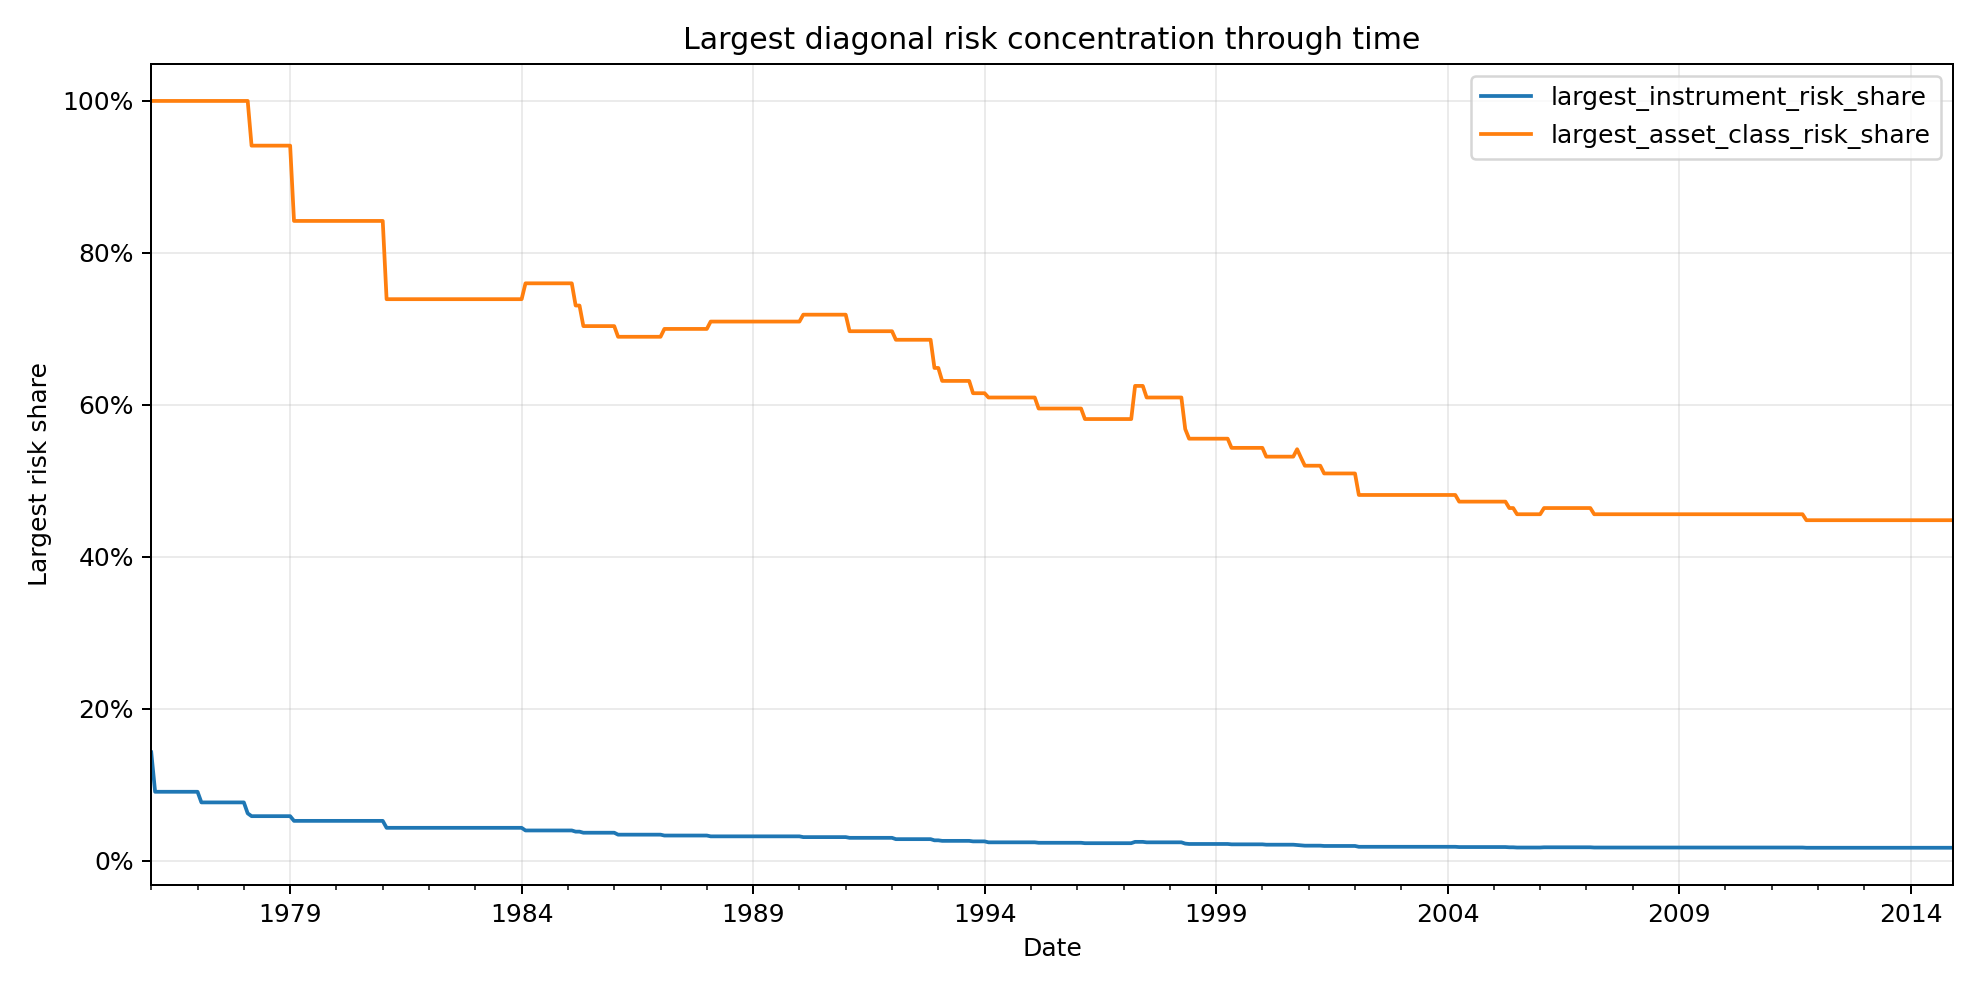

The data file committed next to this chart (first rows):
Date, predicted_diagonal_volatility, largest_instrument_risk_share, instrument_risk_hhi, effective_instrument_risk_positions, largest_asset_class_risk_share, asset_class_risk_hhi, effective_asset_class_risk_positions
1976-01-30, 0.1512, 0.1429, 0.1429, 7, 1, 1, 1
1976-02-27, 0.1206, 0.09091, 0.09091, 11.0, 1.0, 1.0, 1.0
1976-03-31, 0.1206, 0.09091, 0.09091, 11.0, 1.0, 1.0, 1.0
1976-04-30, 0.1206, 0.09091, 0.09091, 11.0, 1.0, 1.0, 1.0
1976-05-31, 0.1206, 0.09091, 0.09091, 11.0, 1.0, 1.0, 1.0
1976-06-30, 0.1206, 0.09091, 0.09091, 11.0, 1.0, 1.0, 1.0
1976-07-30, 0.1206, 0.09091, 0.09091, 11.0, 1, 1, 1
1976-08-31, 0.1206, 0.09091, 0.09091, 11, 1, 1, 1
1976-09-30, 0.1206, 0.09091, 0.09091, 11, 1, 1, 1
1976-10-29, 0.1206, 0.09091, 0.09091, 11, 1.0, 1.0, 1.0
1976-11-30, 0.1206, 0.09091, 0.09091, 11.0, 1.0, 1.0, 1.0
1976-12-31, 0.1206, 0.09091, 0.09091, 11, 1, 1, 1
1977-01-31, 0.1206, 0.09091, 0.09091, 11.0, 1.0, 1.0, 1.0
1977-02-28, 0.1109, 0.07692, 0.07692, 13, 1.0, 1.0, 1.0
1977-03-31, 0.1109, 0.07692, 0.07692, 13, 1.0, 1.0, 1.0
1977-04-29, 0.1109, 0.07692, 0.07692, 13, 1, 1, 1
1977-05-31, 0.1109, 0.07692, 0.07692, 13, 1.0, 1.0, 1.0
1977-06-30, 0.1109, 0.07692, 0.07692, 13, 1.0, 1.0, 1.0
1977-07-29, 0.1109, 0.07692, 0.07692, 13, 1, 1, 1
1977-08-31, 0.1109, 0.07692, 0.07692, 13, 1, 1, 1
1977-09-30, 0.1109, 0.07692, 0.07692, 13, 1, 1, 1
1977-10-31, 0.1109, 0.07692, 0.07692, 13.0, 1.0, 1.0, 1.0
1977-11-30, 0.1109, 0.07692, 0.07692, 13, 1, 1, 1
1977-12-30, 0.1109, 0.07692, 0.07692, 13, 1.0, 1.0, 1.0
1978-01-31, 0.1109, 0.07692, 0.07692, 13, 1.0, 1.0, 1.0
1978-02-28, 0.1, 0.0625, 0.0625, 16, 1, 1, 1
1978-03-31, 0.09701, 0.05882, 0.05882, 17, 0.9412, 0.8893, 1.125
1978-04-28, 0.09701, 0.05882, 0.05882, 17, 0.9412, 0.8893, 1.125
1978-05-31, 0.09701, 0.05882, 0.05882, 17, 0.9412, 0.8893, 1.125
1978-06-30, 0.09701, 0.05882, 0.05882, 17, 0.9412, 0.8893, 1.125
1978-07-31, 0.09701, 0.05882, 0.05882, 17.0, 0.9412, 0.8893, 1.125
1978-08-31, 0.09701, 0.05882, 0.05882, 17, 0.9412, 0.8893, 1.125
1978-09-29, 0.09701, 0.05882, 0.05882, 17, 0.9412, 0.8893, 1.125
1978-10-31, 0.09701, 0.05882, 0.05882, 17.0, 0.9412, 0.8893, 1.125
1978-11-30, 0.09701, 0.05882, 0.05882, 17, 0.9412, 0.8893, 1.125
1978-12-29, 0.09701, 0.05882, 0.05882, 17, 0.9412, 0.8893, 1.125
1979-01-31, 0.09701, 0.05882, 0.05882, 17, 0.9412, 0.8893, 1.125
1979-02-28, 0.09177, 0.05263, 0.05263, 19, 0.8421, 0.7341, 1.362
1979-03-30, 0.09177, 0.05263, 0.05263, 19, 0.8421, 0.7341, 1.362
1979-04-30, 0.09177, 0.05263, 0.05263, 19, 0.8421, 0.7341, 1.362
1979-05-31, 0.09177, 0.05263, 0.05263, 19, 0.8421, 0.7341, 1.362
1979-06-29, 0.09177, 0.05263, 0.05263, 19, 0.8421, 0.7341, 1.362
1979-07-31, 0.09177, 0.05263, 0.05263, 19.0, 0.8421, 0.7341, 1.362
1979-08-31, 0.09177, 0.05263, 0.05263, 19.0, 0.8421, 0.7341, 1.362
1979-09-28, 0.09177, 0.05263, 0.05263, 19, 0.8421, 0.7341, 1.362
1979-10-31, 0.09177, 0.05263, 0.05263, 19.0, 0.8421, 0.7341, 1.362
1979-11-30, 0.09177, 0.05263, 0.05263, 19, 0.8421, 0.7341, 1.362
1979-12-31, 0.09177, 0.05263, 0.05263, 19.0, 0.8421, 0.7341, 1.362
1980-01-31, 0.09177, 0.05263, 0.05263, 19, 0.8421, 0.7341, 1.362
1980-02-29, 0.09177, 0.05263, 0.05263, 19.0, 0.8421, 0.7341, 1.362
1980-03-31, 0.09177, 0.05263, 0.05263, 19, 0.8421, 0.7341, 1.362
1980-04-30, 0.09177, 0.05263, 0.05263, 19.0, 0.8421, 0.7341, 1.362
1980-05-30, 0.09177, 0.05263, 0.05263, 19, 0.8421, 0.7341, 1.362
1980-06-30, 0.09177, 0.05263, 0.05263, 19.0, 0.8421, 0.7341, 1.362
1980-07-31, 0.09177, 0.05263, 0.05263, 19.0, 0.8421, 0.7341, 1.362
1980-08-29, 0.09177, 0.05263, 0.05263, 19.0, 0.8421, 0.7341, 1.362
1980-09-30, 0.09177, 0.05263, 0.05263, 19, 0.8421, 0.7341, 1.362
1980-10-31, 0.09177, 0.05263, 0.05263, 19.0, 0.8421, 0.7341, 1.362
1980-11-28, 0.09177, 0.05263, 0.05263, 19, 0.8421, 0.7341, 1.362
1980-12-31, 0.09177, 0.05263, 0.05263, 19, 0.8421, 0.7341, 1.362
... 408 more rows
